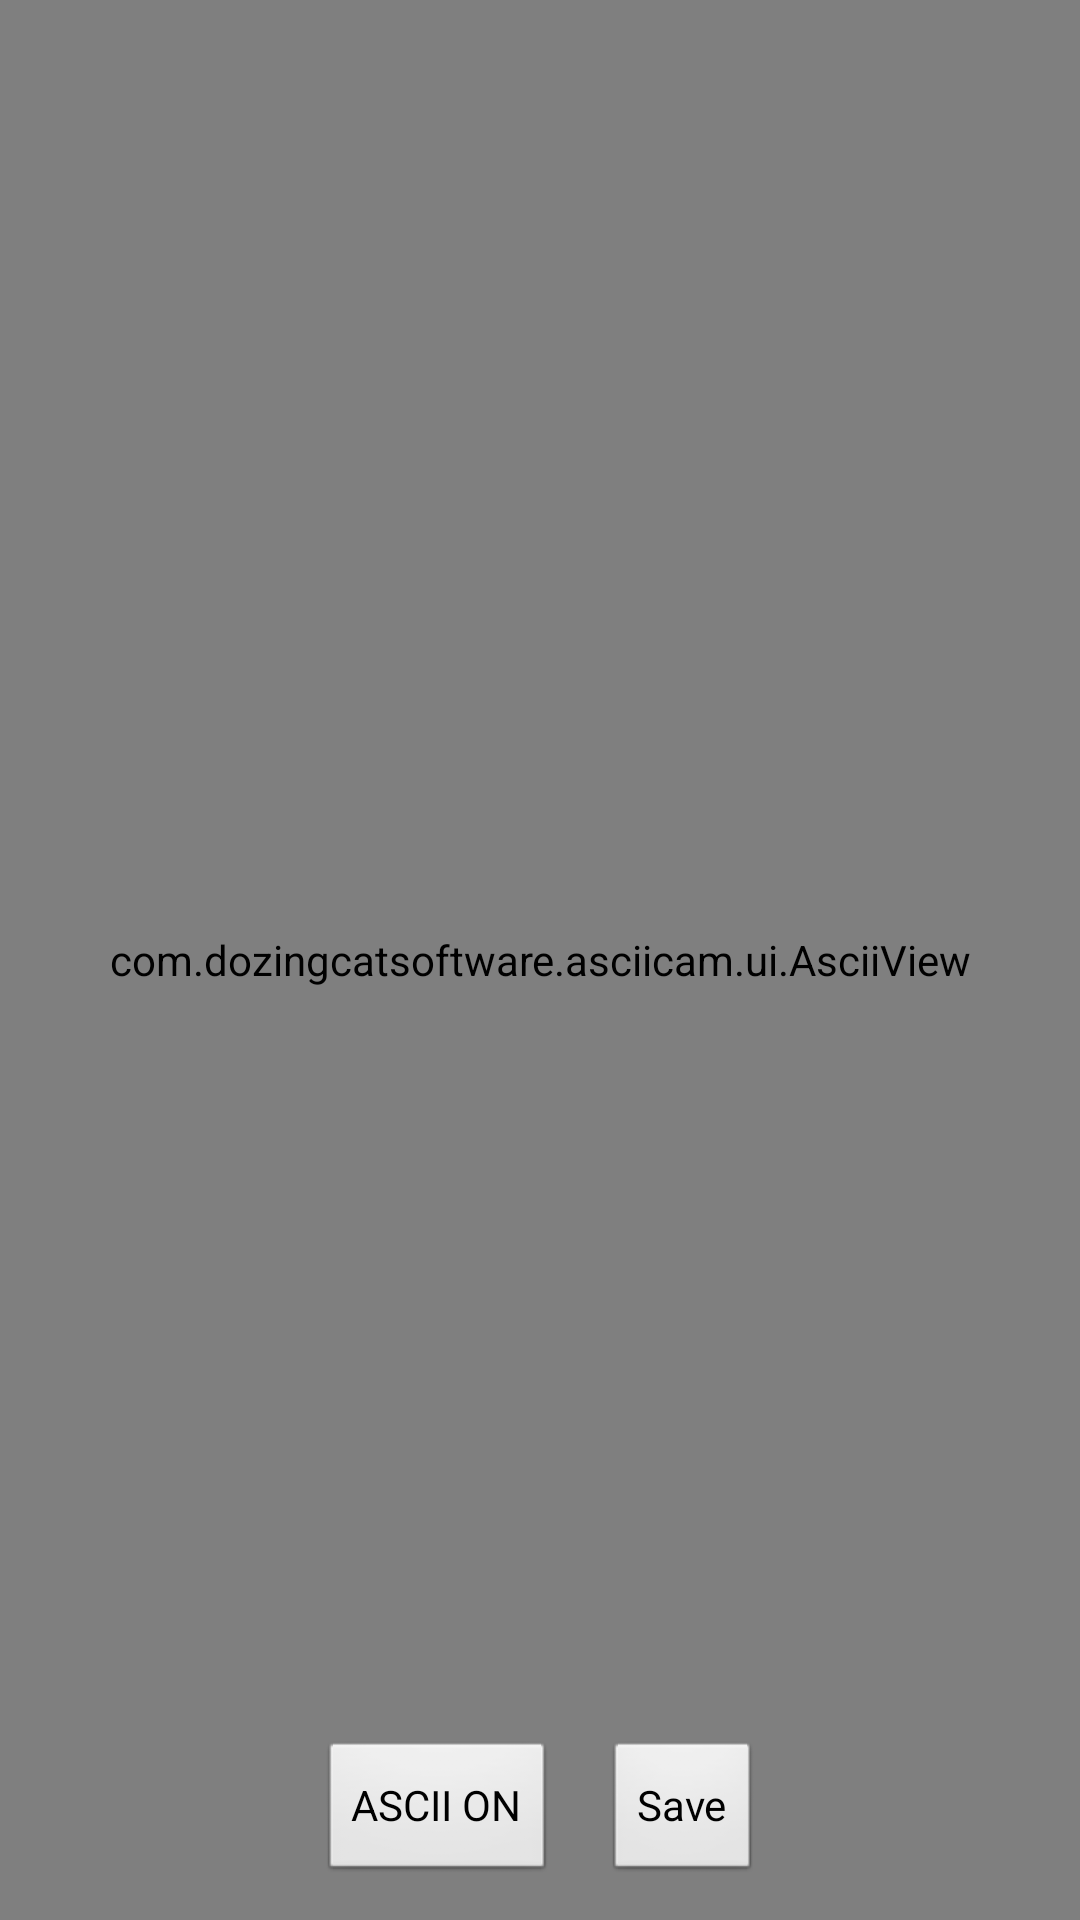

Reconstruct the res/layout file that produces this screen, plus the resources it refers to.
<!-- AndroidManifest.xml: activity theme android:Theme.NoTitleBar.Fullscreen -->
<!-- res/layout/activity_main.xml -->
<?xml version="1.0" encoding="utf-8"?>
<FrameLayout xmlns:android="http://schemas.android.com/apk/res/android"
    android:layout_width="match_parent"
    android:layout_height="match_parent">

    <androidx.camera.view.PreviewView
        android:id="@+id/preview"
        android:layout_width="match_parent"
        android:layout_height="match_parent" />

    <com.dozingcatsoftware.asciicam.ui.AsciiView
        android:id="@+id/asciiView"
        android:layout_width="match_parent"
        android:layout_height="match_parent" />

    <LinearLayout
        android:layout_width="match_parent"
        android:layout_height="wrap_content"
        android:layout_gravity="bottom"
        android:gravity="center"
        android:padding="12dp"
        android:orientation="horizontal">

        <Button
            android:id="@+id/btnToggle"
            android:layout_width="wrap_content"
            android:layout_height="wrap_content"
            android:text="ASCII ON" />

        <Space
            android:layout_width="16dp"
            android:layout_height="0dp" />

        <Button
            android:id="@+id/btnSave"
            android:layout_width="wrap_content"
            android:layout_height="wrap_content"
            android:text="Save" />

    </LinearLayout>

</FrameLayout>
<!-- resources referenced by this layout -->
<resources>

</resources>
